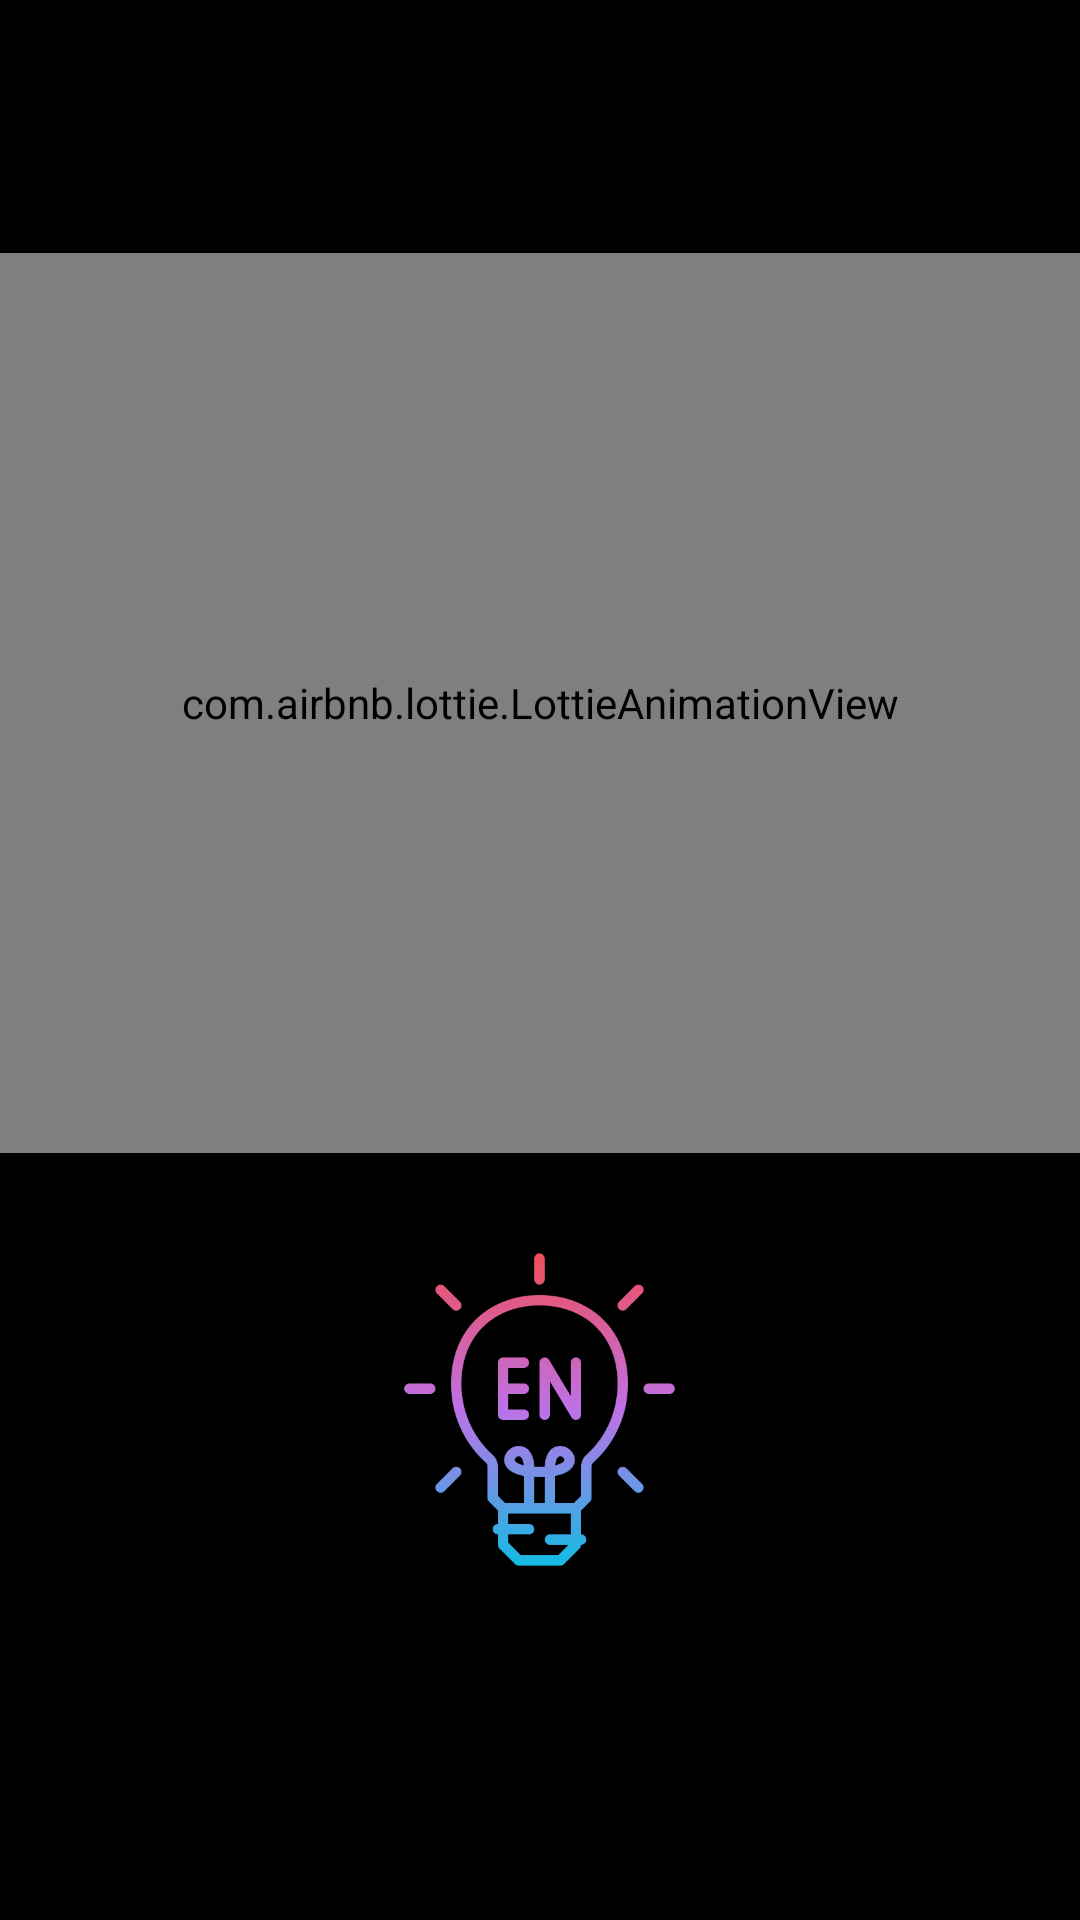

The Android layout XML behind this screen, and the referenced resources:
<!-- AndroidManifest.xml: activity theme Theme.LottieAnimation1 -->
<!-- res/layout/activity_splash.xml -->
<?xml version="1.0" encoding="utf-8"?>
<LinearLayout xmlns:android="http://schemas.android.com/apk/res/android"
    xmlns:app="http://schemas.android.com/apk/res-auto"
    xmlns:tools="http://schemas.android.com/tools"
    android:layout_width="match_parent"
    android:layout_height="match_parent"
    android:background="@color/black"
    android:orientation="vertical"
    android:gravity="center"
    tools:context=".splashActivity">

    <com.airbnb.lottie.LottieAnimationView
        android:id="@+id/lottie"
        android:layout_width="match_parent"
        android:layout_height="300dp"
        app:lottie_cacheComposition="true"
        app:lottie_autoPlay="true"
        app:lottie_rawRes="@raw/story"
        app:lottie_speed="1"/>

    <ImageView
        android:id="@+id/logo"
        android:layout_width="111dp"
        android:layout_height="171dp"

        android:src="@drawable/understanding"

        />
</LinearLayout>
<!-- resources referenced by this layout -->
<resources>
  <color name="black">#FF000000</color>
  <!-- drawable understanding: png bitmap (drawable, 24068 bytes) -->
  <style name="Theme.LottieAnimation1" parent="Theme.MaterialComponents.Light.NoActionBar">
          
          <item name="colorPrimary">@color/purple_500</item>
          <item name="colorPrimaryVariant">@color/purple_700</item>
          <item name="colorOnPrimary">@color/white</item>
          
          <item name="colorSecondary">@color/teal_200</item>
          <item name="colorSecondaryVariant">@color/teal_700</item>
          <item name="colorOnSecondary">@color/black</item>
          
          <item name="android:statusBarColor">?attr/colorPrimaryVariant</item>
          
      </style>
  <color name="purple_500">#FF6200EE</color>
  <color name="purple_700">#FF3700B3</color>
  <color name="white">#FFFFFFFF</color>
  <color name="teal_200">#FF03DAC5</color>
  <color name="teal_700">#FF018786</color>
</resources>
